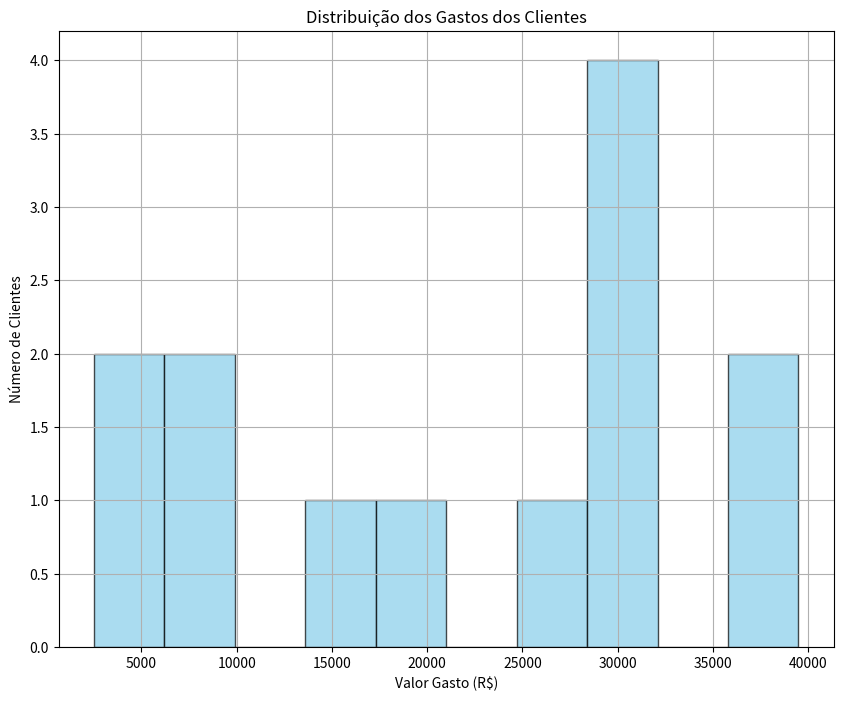

Reproduce this figure in Python.
import matplotlib.pyplot as plt

# Dados dos clientes
comportamento_do_cliente = [
    {"id": 101, "nome": "João da Silva", "idade": 45, "sexo": "Masculino", "cidade": "São Paulo", "valor_gasto_total": 29000.00},
    {"id": 102, "nome": "Maria Oliveira", "idade": 38, "sexo": "Feminino", "cidade": "Rio de Janeiro", "valor_gasto_total": 30800.00},
    {"id": 103, "nome": "Carlos Souza", "idade": 50, "sexo": "Masculino", "cidade": "Belo Horizonte", "valor_gasto_total": 30000.00},
    {"id": 104, "nome": "Ana Santos", "idade": 55, "sexo": "Feminino", "cidade": "Porto Alegre", "valor_gasto_total": 7500.00},
    {"id": 105, "nome": "Pedro Costa", "idade": 42, "sexo": "Masculino", "cidade": "Brasília", "valor_gasto_total": 19300.00},
    {"id": 106, "nome": "Sofia Pereira", "idade": 48, "sexo": "Feminino", "cidade": "Recife", "valor_gasto_total": 15000.00},
    {"id": 107, "nome": "José Santos", "idade": 60, "sexo": "Masculino", "cidade": "Salvador", "valor_gasto_total": 2500.00},
    {"id": 108, "nome": "Paula Lima", "idade": 36, "sexo": "Feminino", "cidade": "Fortaleza", "valor_gasto_total": 38950.00},
    {"id": 109, "nome": "Luiz Oliveira", "idade": 47, "sexo": "Masculino", "cidade": "Manaus", "valor_gasto_total": 25000.00},
    {"id": 110, "nome": "Cristina Santos", "idade": 52, "sexo": "Feminino", "cidade": "Curitiba", "valor_gasto_total": 5000.00},
    {"id": 111, "nome": "Antonio Costa", "idade": 40, "sexo": "Masculino", "cidade": "Natal", "valor_gasto_total": 8300.00},
    {"id": 112, "nome": "Beatriz Silva", "idade": 43, "sexo": "Feminino", "cidade": "Florianópolis", "valor_gasto_total": 30000.00},
    {"id": 113, "nome": "Loja Propria", "sexo": "", "cidade": "Limeira", "valor_gasto_total": 39500.00}
]

# Coletar os valores gastos por cliente
valores_gastos = [cliente["valor_gasto_total"] for cliente in comportamento_do_cliente]

# Plotar o histograma
plt.figure(figsize=(10, 8))
plt.hist(valores_gastos, bins=10, color='skyblue', edgecolor='black', alpha=0.7)
plt.title('Distribuição dos Gastos dos Clientes')
plt.xlabel('Valor Gasto (R$)')
plt.ylabel('Número de Clientes')
plt.grid(True)
plt.show()
